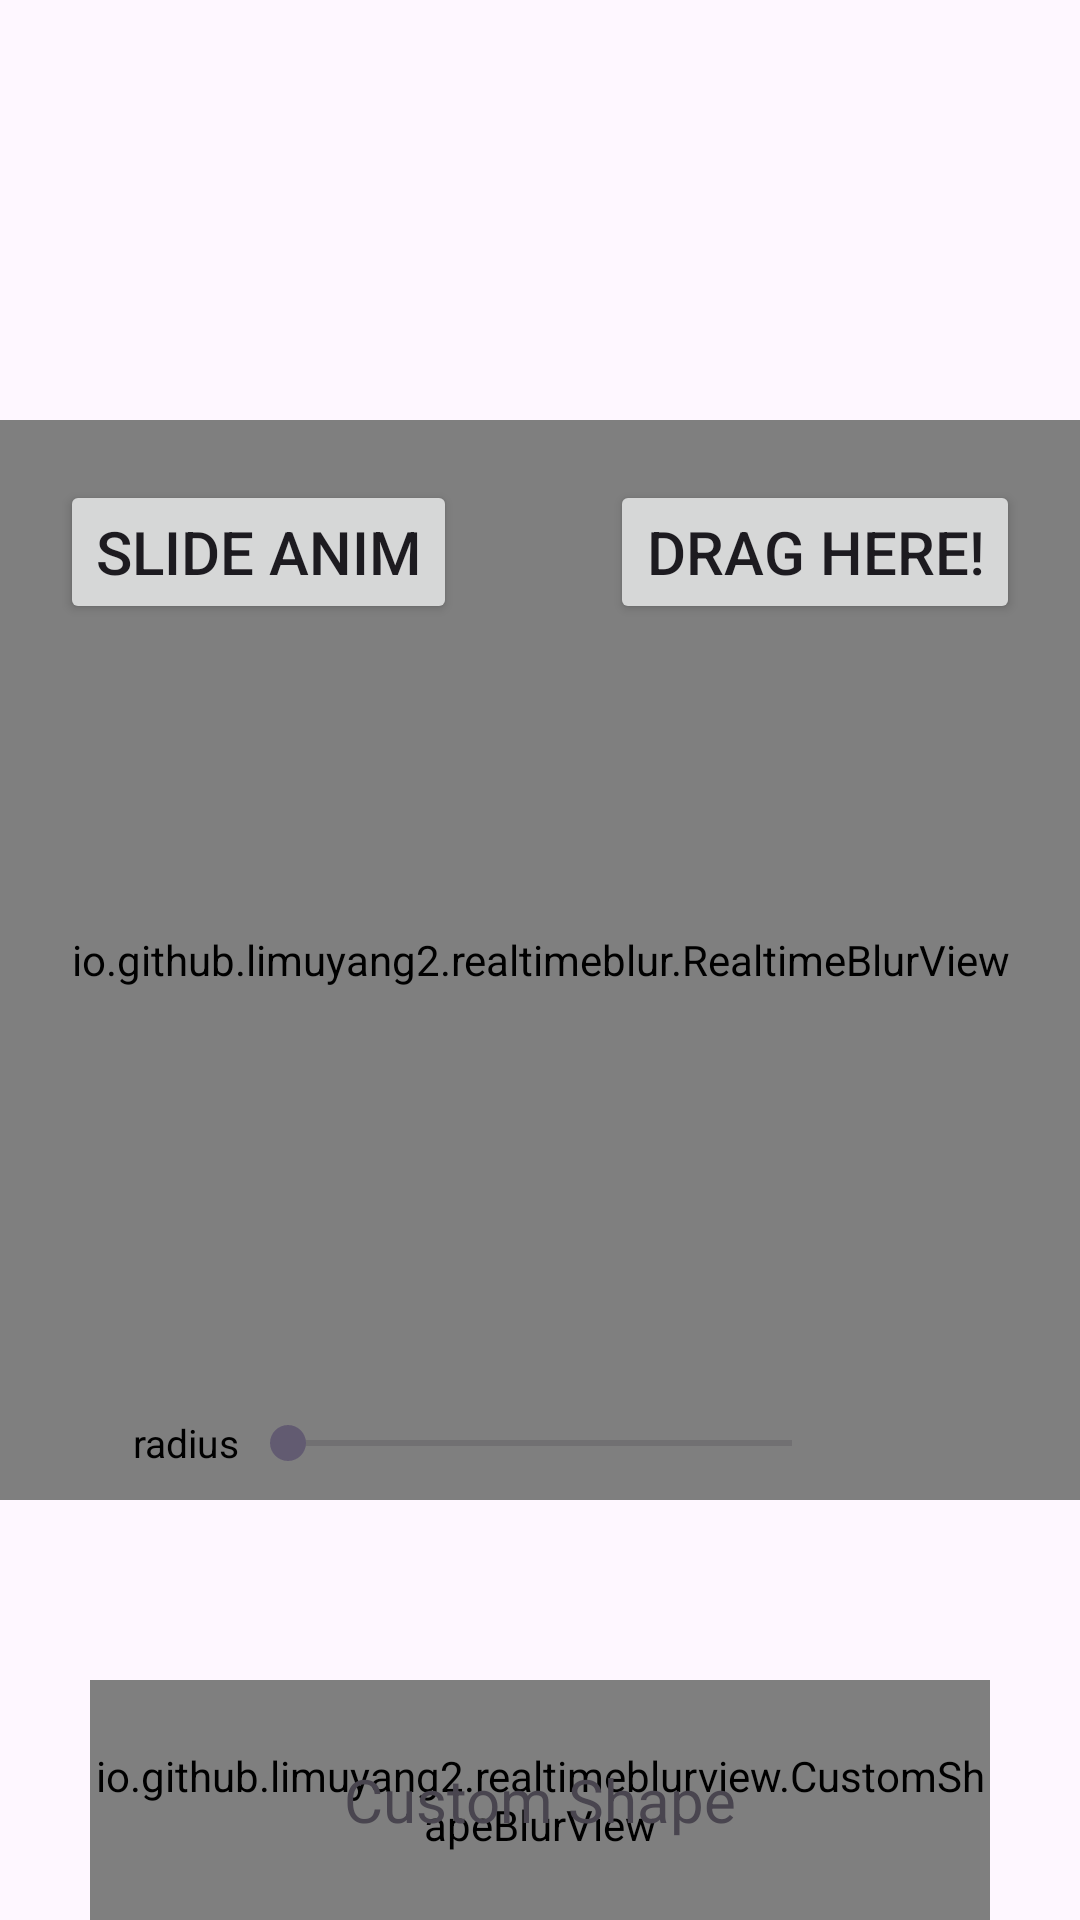

Layout XML and referenced resources for this Android screen:
<!-- AndroidManifest.xml: application theme Theme.RealtimeBlurView -->
<!-- res/layout/activity_main.xml -->
<FrameLayout xmlns:android="http://schemas.android.com/apk/res/android"
    android:layout_width="match_parent"
    android:layout_height="match_parent"
    xmlns:app="http://schemas.android.com/apk/res-auto">

    <ListView
        android:id="@+id/list"
        android:layout_width="match_parent"
        android:layout_height="match_parent"
        android:divider="@null"
        android:dividerHeight="0px"/>

    <RelativeLayout
        android:id="@+id/blur_frame"
        android:layout_width="360dp"
        android:layout_height="360dp"
        android:layout_gravity="center">

        <io.github.example.realtimeblur.RealtimeBlurView
            android:id="@+id/blur_view"
            android:layout_width="match_parent"
            android:layout_height="match_parent"/>

        

        <SeekBar
            android:id="@+id/blur_radius"
            android:layout_width="200dp"
            android:layout_height="wrap_content"
            android:layout_alignParentBottom="true"
            android:layout_centerHorizontal="true"
            android:layout_marginBottom="10dp"
            android:max="25"/>

        <TextView
            android:layout_width="wrap_content"
            android:layout_height="wrap_content"
            android:layout_alignTop="@+id/blur_radius"
            android:layout_toLeftOf="@+id/blur_radius"
            android:text="radius"
            android:textColor="#000000"
            android:textSize="13sp"/>

        <TextView
            android:id="@+id/blur_radius_text"
            android:layout_width="wrap_content"
            android:layout_height="wrap_content"
            android:layout_alignTop="@+id/blur_radius"
            android:layout_toRightOf="@+id/blur_radius"
            android:textColor="#000000"
            android:textSize="13sp"/>

        <Button
            android:id="@+id/drag"
            android:layout_width="wrap_content"
            android:layout_height="wrap_content"
            android:layout_alignParentRight="true"
            android:layout_alignParentTop="true"
            android:layout_margin="20dp"
            android:gravity="center"
            android:text="DRAG HERE!"
            android:textSize="20sp"/>

        <Button
            android:layout_width="wrap_content"
            android:layout_height="wrap_content"
            android:layout_alignParentLeft="true"
            android:layout_alignParentTop="true"
            android:layout_margin="20dp"
            android:onClick="doSlide"
            android:text="Slide Anim"
            android:textSize="20sp"/>
    </RelativeLayout>

    <io.github.example.realtimeblurview.CustomShapeBlurView
        android:layout_width="300dp"
        android:layout_height="80dp"
        android:layout_gravity="bottom|center_horizontal"/>

    <TextView
        android:layout_width="300dp"
        android:layout_height="80dp"
        android:layout_gravity="bottom|center_horizontal"
        android:gravity="center"
        android:text="Custom Shape"
        android:textSize="20sp"/>

</FrameLayout>
<!-- resources referenced by this layout -->
<resources>
  <style name="Theme.RealtimeBlurView" parent="Base.Theme.RealtimeBlurView" />
  <style name="Base.Theme.RealtimeBlurView" parent="Theme.Material3.DayNight.NoActionBar">
          
          
      </style>
</resources>
